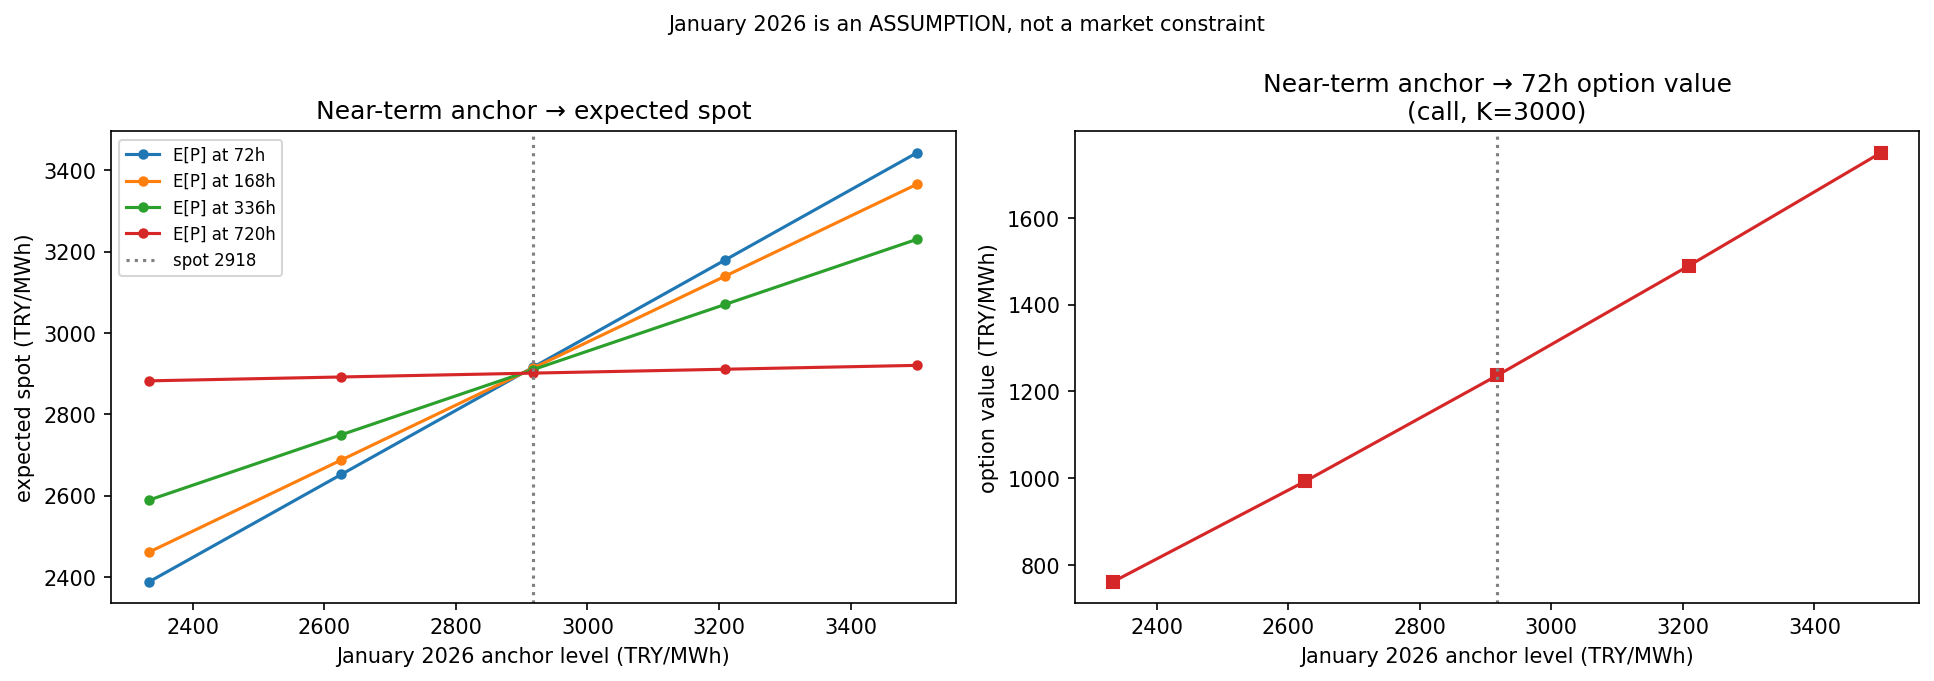

Values plotted in this chart, from the file beside it:
january_anchor_TRY_MWh, anchor_vs_spot_pct, max_abs_monthly_error_TRY_MWh, spot_consistent_at_t0, anchor_mode, expected_spot_72h_TRY_MWh, expected_spot_168h_TRY_MWh, expected_spot_336h_TRY_MWh, expected_spot_720h_TRY_MWh, option_type, strike_TRY_MWh, option_value_TRY_MWh, option_value_pct_vs_mid
2334, -20, 3.637978807091713e-12, False, spot_to_next_linear, 2389, 2462, 2590, 2882, call, 3000, 761.6, -38.42
2626, -10, 2.2737367544323206e-12, False, spot_to_next_linear, 2653, 2688, 2750, 2892, call, 3000, 992.9, -19.72
2918, 0.0, 3.637978807091713e-12, True, spot_to_next_linear, 2916, 2914, 2910, 2902, call, 3000, 1237, 0.0
3210, 10, 4.547473508864641e-12, False, spot_to_next_linear, 3180, 3140, 3070, 2911, call, 3000, 1490, 20.47
3501, 20, 2.7284841053187847e-12, False, spot_to_next_linear, 3443, 3366, 3231, 2921, call, 3000, 1750, 41.52
